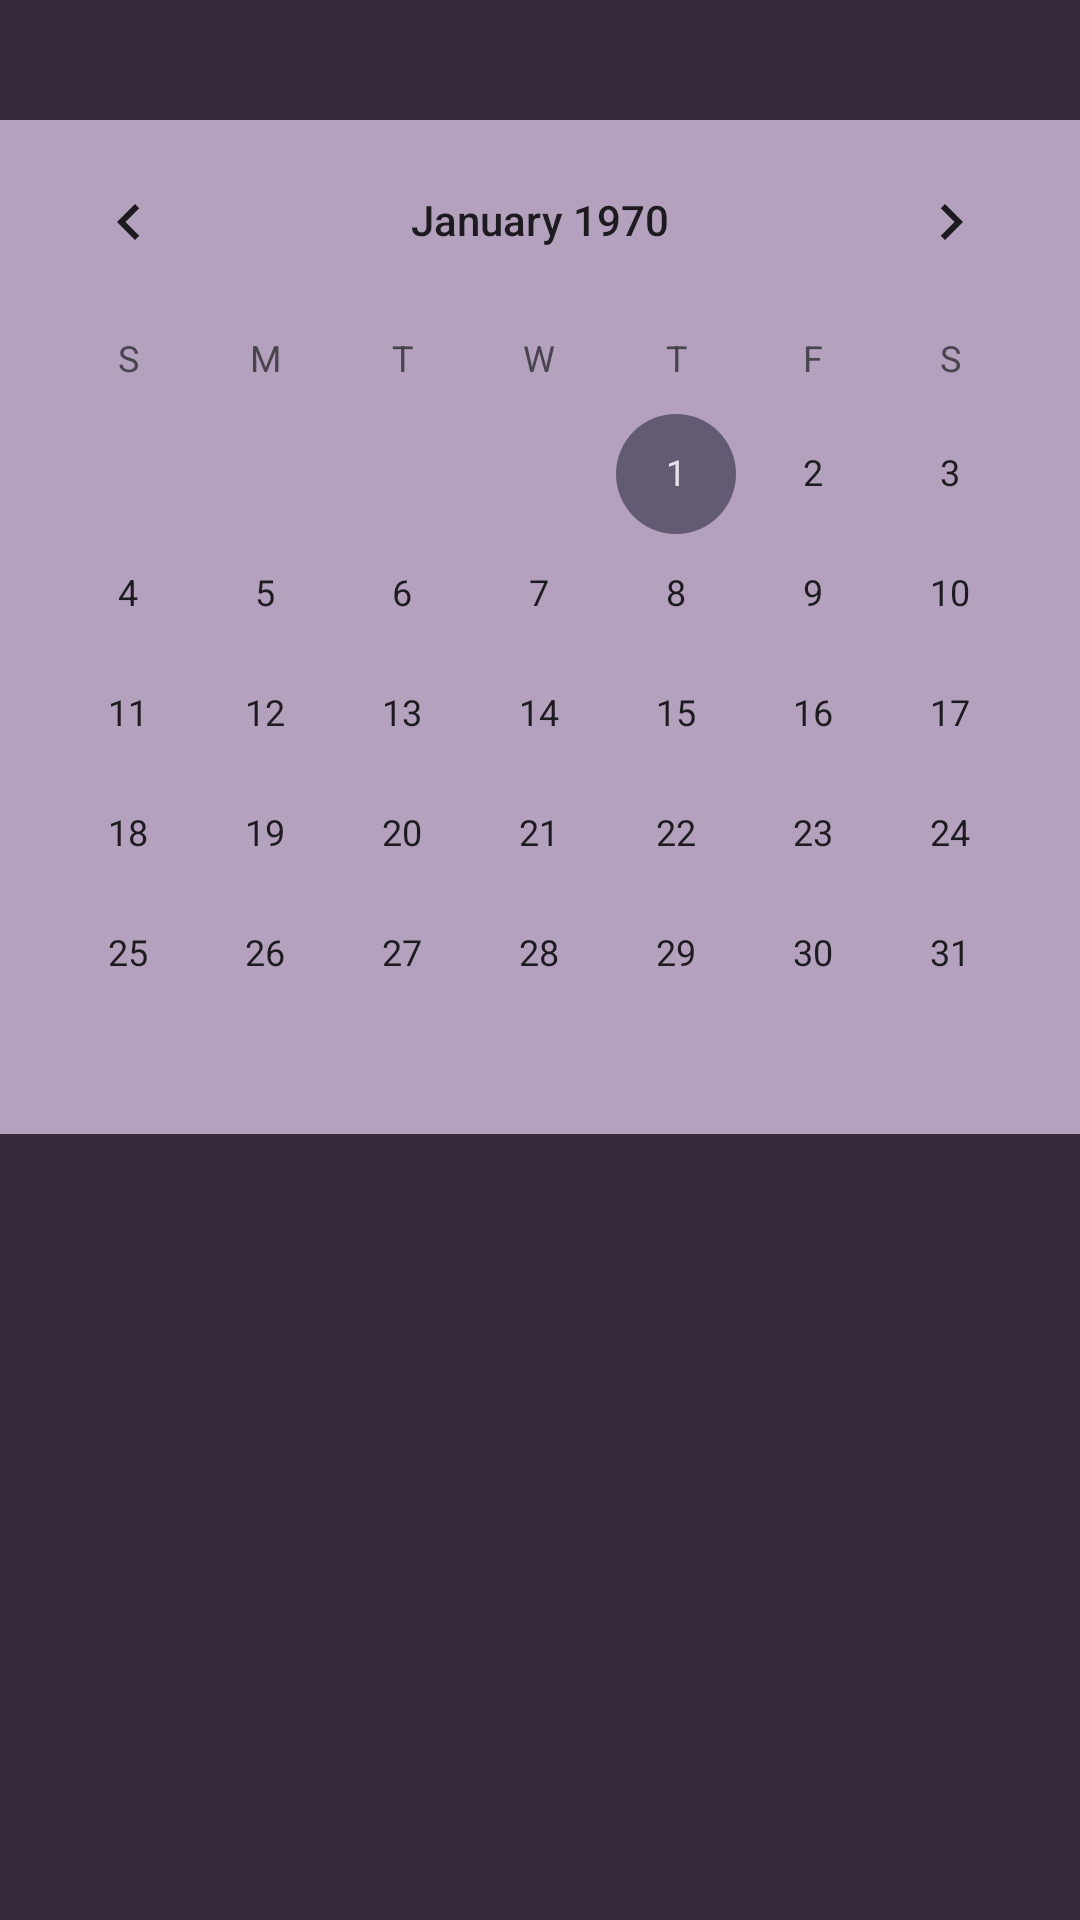

Write the Android layout XML for this screen, with the resource values it uses.
<!-- AndroidManifest.xml: application theme Theme.PetWatch -->
<!-- res/layout/fragment_calendar.xml -->
<?xml version="1.0" encoding="utf-8"?>
<androidx.constraintlayout.widget.ConstraintLayout xmlns:android="http://schemas.android.com/apk/res/android"
    xmlns:app="http://schemas.android.com/apk/res-auto"
    xmlns:tools="http://schemas.android.com/tools"
    android:layout_width="match_parent"
    android:layout_height="match_parent"
    tools:context=".view.fragment.CalendarFragment"
    android:background="@color/violate">

    <CalendarView
        android:id="@+id/calendar"
        android:layout_width="match_parent"
        android:layout_height="wrap_content"
        android:background="@color/pink_light"
        app:layout_constraintStart_toStartOf="parent"
        app:layout_constraintTop_toTopOf="parent"
        android:layout_marginTop="40dp"/>

</androidx.constraintlayout.widget.ConstraintLayout>
<!-- resources referenced by this layout -->
<resources>
  <color name="pink_light">#b4a1bd</color>
  <color name="violate">#362b3c</color>
  <style name="Theme.PetWatch" parent="Base.Theme.PetWatch" />
  <style name="Base.Theme.PetWatch" parent="Theme.Material3.DayNight.NoActionBar">
  
          <item name="colorPrimary">@color/pink_light</item>
  
          
          
      </style>
</resources>
